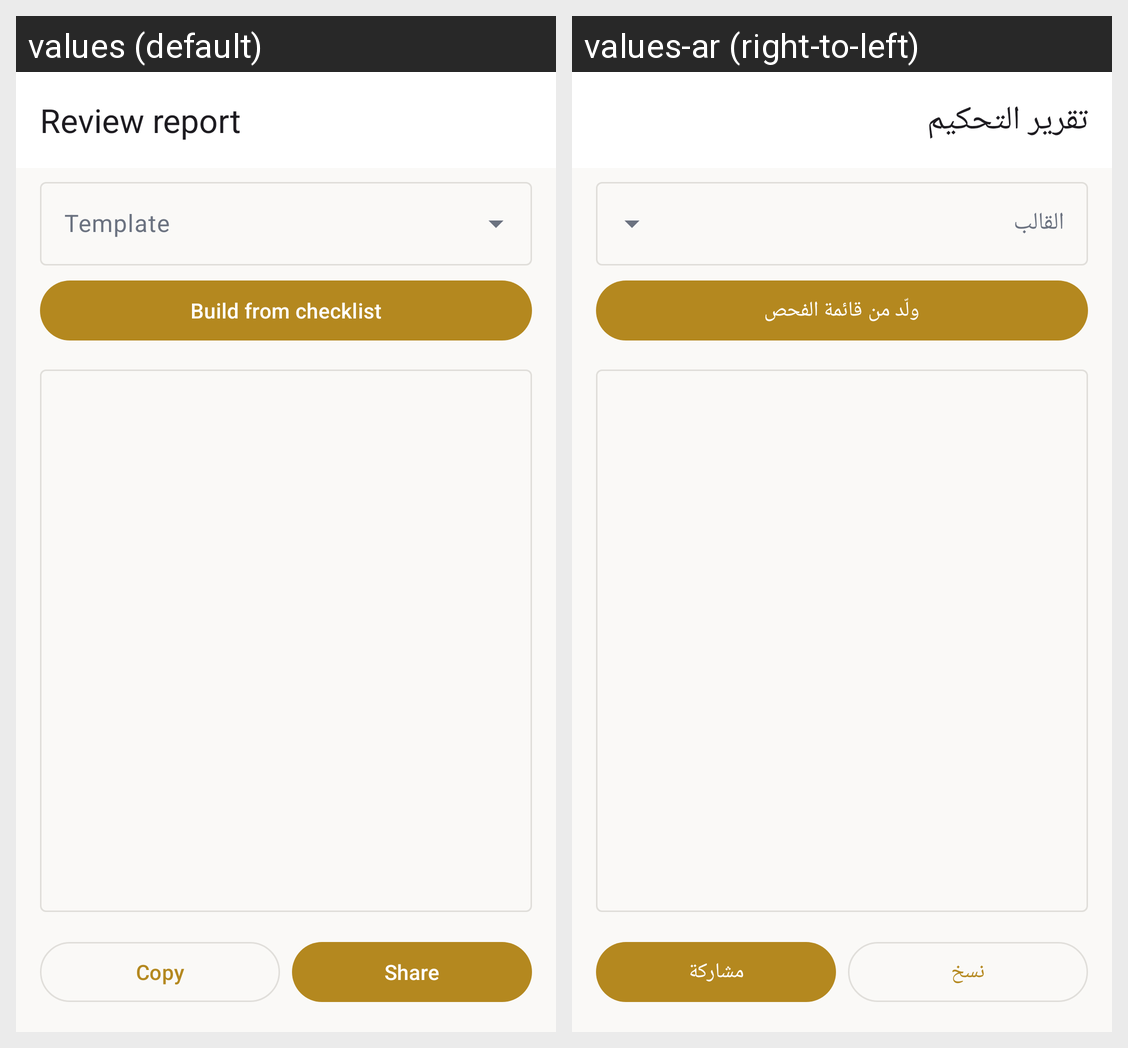

For this localized Android screen grid, give each drawn string resource with its value in every locale shown.
Android screen res/layout/activity_report.xml rendered under 2 locales, left to right: values (default), values-ar (right-to-left). Device: Nexus 5 (rendered at 1080×1920; each locale shown at half size, 540×960, under a caption strip naming it); theme Theme.Mihakk.
Strings drawn on this screen, with the default value and each locale's value (text and hints the layout hard-codes, and strings that could not be matched under every locale, appear in the picture but are not listed):

report_title
  values: Review report
  values-ar: تقرير التحكيم

report_pick_template
  values: Template
  values-ar: القالب

report_generate
  values: Build from checklist
  values-ar: ولّد من قائمة الفحص

report_copy
  values: Copy
  values-ar: نسخ

report_share
  values: Share
  values-ar: مشاركة
